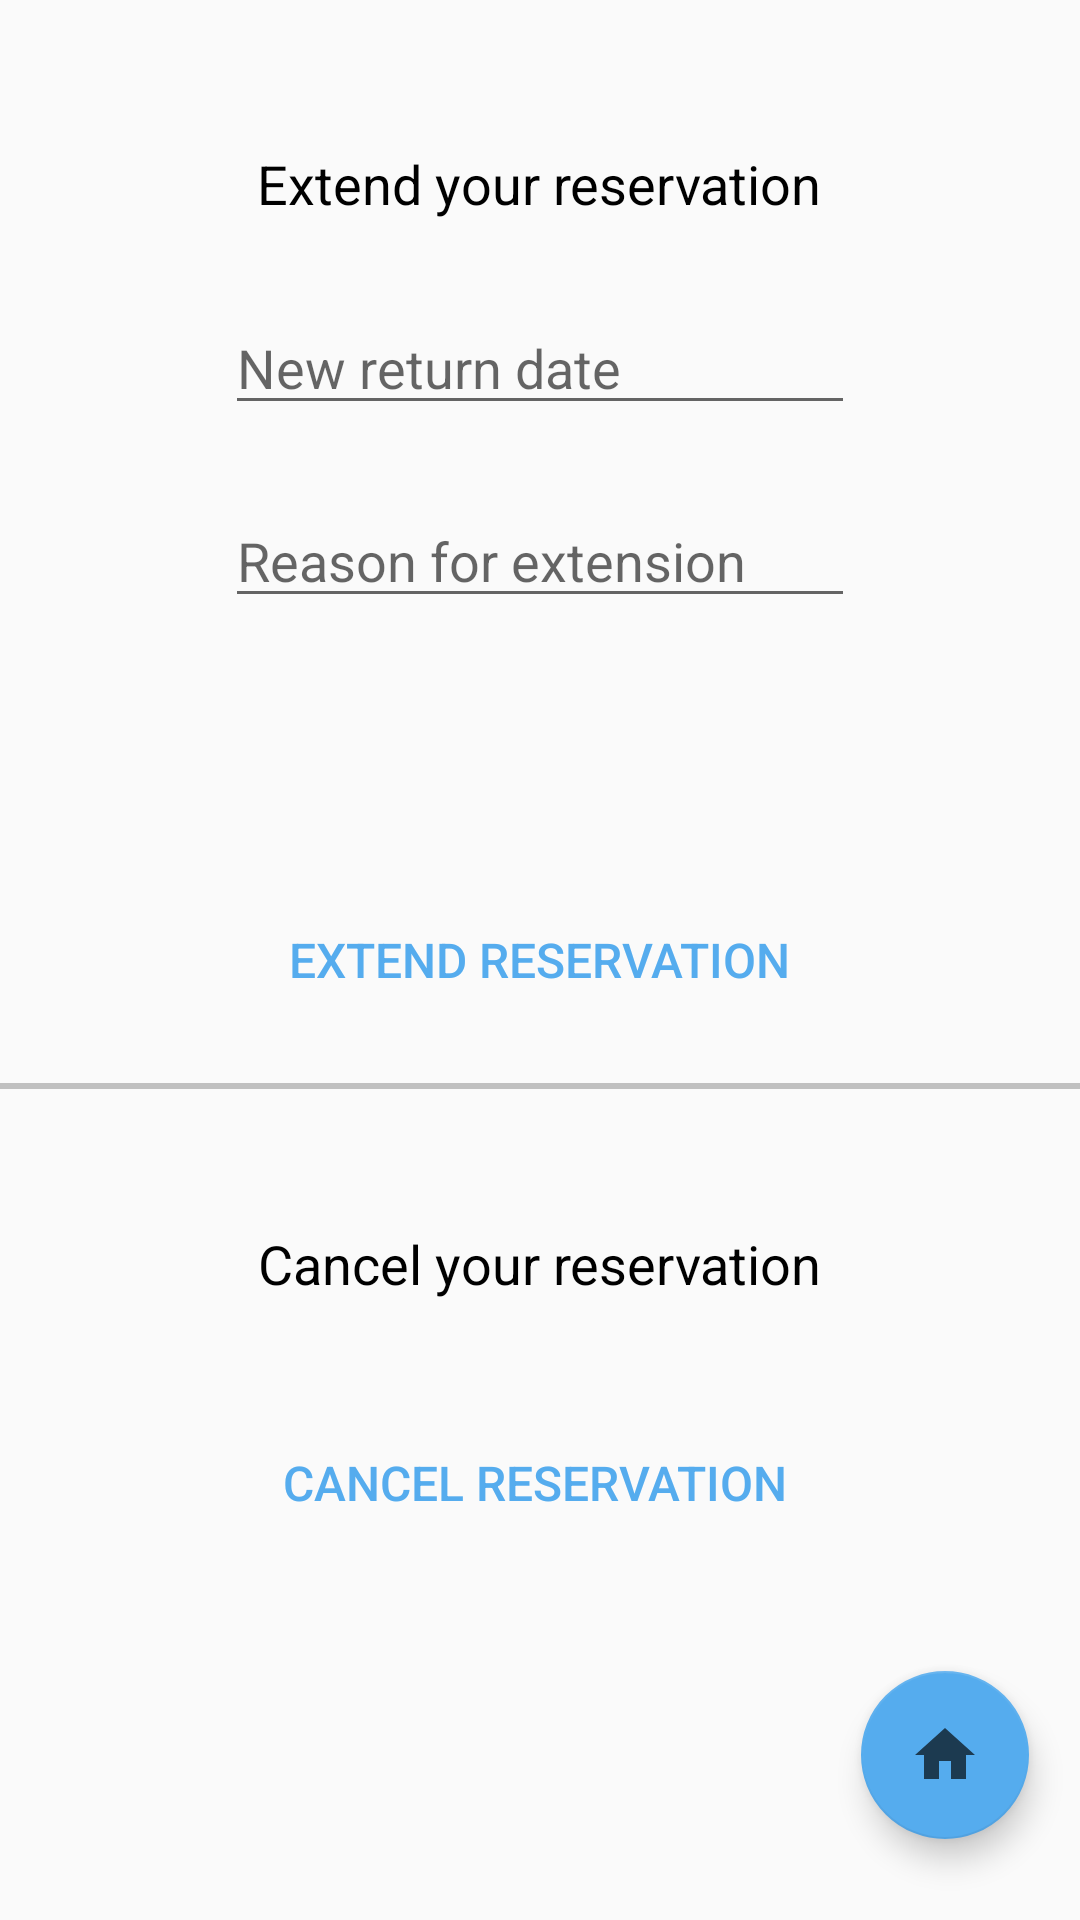

Layout XML and referenced resources for this Android screen:
<!-- AndroidManifest.xml: application theme MyMaterialTheme -->
<!-- res/layout/activity_extend_reservation.xml -->
<?xml version="1.0" encoding="utf-8"?>
<RelativeLayout xmlns:android="http://schemas.android.com/apk/res/android"
    xmlns:app="http://schemas.android.com/apk/res-auto"
    xmlns:tools="http://schemas.android.com/tools"
    android:layout_width="match_parent"
    android:layout_height="match_parent"
    tools:context="com.example.example.equipmentmaintenance.activity.ExtendReservationActivity">


    <TextView
        android:id="@+id/textView9"
        android:layout_width="wrap_content"
        android:layout_height="wrap_content"
        android:layout_alignParentTop="true"
        android:layout_centerHorizontal="true"
        android:layout_marginTop="49dp"
        android:text="Extend your reservation"
        android:textColor="@android:color/black"
        android:textSize="18sp" />

    <EditText
        android:id="@+id/extendReturnDate"
        android:layout_width="wrap_content"
        android:layout_height="wrap_content"
        android:layout_below="@+id/textView9"
        android:layout_centerHorizontal="true"
        android:layout_marginTop="27dp"
        android:ems="10"
        android:hint="New return date"
        android:inputType="textPersonName" />

    <EditText
        android:id="@+id/extendReason"
        android:layout_width="wrap_content"
        android:layout_height="wrap_content"
        android:layout_alignStart="@+id/extendReturnDate"
        android:layout_below="@+id/extendReturnDate"
        android:layout_marginTop="23dp"
        android:ems="10"
        android:hint="Reason for extension"
        android:inputType="textMultiLine" />

    <Button
        android:id="@+id/extendReservationButton"
        android:layout_width="wrap_content"
        android:layout_height="wrap_content"
        android:layout_centerHorizontal="true"
        android:layout_centerVertical="true"
        android:text="Extend reservation"
        android:textSize="16sp"
        android:theme="@style/PrimaryFlatButton" />

    <View
        android:layout_width="fill_parent"
        android:layout_height="2dp"
        android:layout_alignParentStart="true"
        android:layout_below="@+id/extendReservationButton"
        android:layout_marginTop="17dp"
        android:background="#c0c0c0"
        android:id="@+id/view" />

    <TextView
        android:id="@+id/textView7"
        android:layout_width="wrap_content"
        android:layout_height="wrap_content"
        android:layout_below="@+id/view"
        android:layout_centerHorizontal="true"
        android:layout_marginTop="46dp"
        android:text="Cancel your reservation"
        android:textColor="@android:color/black"
        android:textSize="18sp" />

    <Button
        android:id="@+id/extendCancelButton"
        android:layout_width="wrap_content"
        android:layout_height="wrap_content"
        android:layout_alignEnd="@+id/textView9"
        android:layout_below="@+id/textView7"
        android:layout_marginTop="37dp"
        android:text="Cancel reservation"
        android:textSize="16sp"
        android:theme="@style/PrimaryFlatButton" />

    <android.support.design.widget.FloatingActionButton
        android:id="@+id/floatingActionButton"
        android:layout_width="wrap_content"
        android:layout_height="wrap_content"
        android:layout_alignParentBottom="true"
        android:layout_alignParentEnd="true"
        android:layout_marginBottom="27dp"
        android:layout_marginEnd="17dp"
        android:clickable="true"
        app:srcCompat="@drawable/ic_home_black_24dp"
        tools:ignore="VectorDrawableCompat" />


</RelativeLayout>
<!-- resources referenced by this layout -->
<resources>
  <!-- drawable ic_home_black_24dp (drawable) -->
  <vector android:alpha="0.66" android:height="24dp"
      android:viewportHeight="24.0" android:viewportWidth="24.0"
      android:width="24dp" xmlns:android="http://schemas.android.com/apk/res/android">
      <path android:fillColor="#FF000000" android:pathData="M10,20v-6h4v6h5v-8h3L12,3 2,12h3v8z"/>
  </vector>
  <style name="PrimaryFlatButton" parent="Theme.AppCompat.Light">
          <item name="android:buttonStyle">@style/Widget.AppCompat.Button.Borderless.Colored</item>
          <item name="colorControlHighlight">@color/colorAccent</item>
          <item name="colorAccent">@color/colorPrimary</item>
      </style>
  <style name="MyMaterialTheme" parent="MyMaterialTheme.Base">
  
      </style>
  <color name="colorAccent">#55acee</color>
  <color name="colorPrimary">#55acee</color>
  <style name="MyMaterialTheme.Base" parent="Theme.AppCompat.Light.DarkActionBar">
          <item name="windowNoTitle">false</item>
          <item name="windowActionBar">true</item>
          <item name="colorPrimary">@color/colorPrimary</item>
          <item name="colorPrimaryDark">@color/colorPrimaryDark</item>
          <item name="colorAccent">@color/colorAccent</item>
      </style>
  <color name="colorPrimaryDark">#1c6399</color>
</resources>
